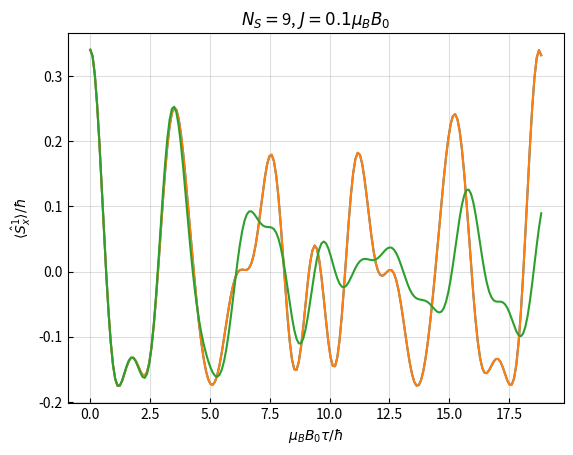

The script that saved this image:
import numpy as np
from numpy import kron
import matplotlib.pyplot as plt
import functools as ft
from copy import deepcopy
from scipy.linalg import expm

#%%
########## Contstruction of the Hamiltonian matrix

def create_spin_operators(Ns):
    Sx = 1/2 * np.array([[0, 1], [1, 0]])
    Sy = 1j/2 * np.array([[0, -1], [1, 0]])
    Sz = 1/2 * np.array([[1, 0], [0, -1]])
    I = np.array([[1, 0], [0, 1]])
    
    
    
    #lists to store the combinations of matrices to turn into tensorial product
    X = [] #for Ns=3 this list will be [Sx, I, I, I, Sx, I, I, I, Sx]
    Y = []
    Z = []
    for i in range(Ns):
         for j in range(Ns):
             if i==j:
                 X.append(Sx)
                 Y.append(Sy)
                 Z.append(Sz)
             if i!=j:
                 X.append(I)
                 Y.append(I)
                 Z.append(I) 
     #tensorial products concatenated by ft.reduce(function, list)
    Sx_list = [ft.reduce(kron, X[i:i+Ns]) for i in range(0, Ns**2, Ns)]
    Sy_list = [ft.reduce(kron, Y[i:i+Ns]) for i in range(0, Ns**2, Ns)]
    Sz_list = [ft.reduce(kron, Z[i:i+Ns]) for i in range(0, Ns**2, Ns)]   
    
    S = []
    for i in range(Ns):
        S.append([Sx_list[i], Sy_list[i], Sz_list[i]])  
    return S, Sx_list
    
#function to describe the nearest neighbour distance considered
def NN_condition(Ns, index1, index2, distance = 1):
    bools = []
    for i in range(distance):
        bools.append(bool(index1%Ns==(index2-distance)%Ns or index1%Ns==(index2+distance)%Ns))
    return bools
#first two dimensions of the matrix is the ij index, the last two are a 3x3 matrix with the D(ij) elements, in this case a diagonal matrix 
       
def dipole_matrix(Ns, J, distance):
    D = np.zeros((Ns, Ns, 3, 3), dtype=complex) #will have to change to more dimensions if different spins have different dipole moment or interaction
    for i in range(Ns):
        for j in range(Ns):
            conditions = NN_condition(Ns, i, j, distance)
            for k in range(3):
                for l in range(3):
                    for m in range(len(conditions)): #loop through distance conditions
                        if conditions[m] and k==l: #there's xy, yz and xz interaction for the dipolar moment?
                            D[i,j, k, l] += J * 10**(-m)  #the interaction decreases one order of magnitude per unit of distance
                    #si afegeixo un elif amb distance 2 veuré més coses?
    return D

#function to multiply B * g(i)*S(i)
def product1(B, gi, Si):
    f = 0
    for i in range(3):
        gs = 0
        for j in range(3):
            gs += gi[i, j] * Si[j] #g(i)*S(i)
        f += B[0,i] * gs
    return f
#external field term in the total hamiltonian
def external_field(B, g, S, Ns):
    H = np.zeros((2**Ns, 2**Ns), dtype=complex)
    for i in range(Ns):
        H += product1(B, g, S[i])
    return H

#function to multiply S(i) * D(ij) * S(j)
def product2(Si, D, Sj):
    sds = 0
    for i in range(3):
        ds = 0
        for j in range(3):
            ds += D[i,j] * Sj[j]  
        sds += Si[i] @ ds
    return sds


#spin-spin interaction term in the hamiltonian
    
    #for a spin chain only consecutive neighbours should interact, 
        #so only neighbour i and j with periodic boundary conditions (5th line condition)
def spin_spin(D, S, Ns, distance):
    H = np.zeros((2**Ns, 2**Ns), dtype=complex)
    for i in range(Ns):
        for j in range(Ns):
            conditions = NN_condition(Ns, i, j, distance)
            for k in range(len(conditions)):
                if conditions[k]: #this condition shouldn't be necessary with the D we built, but it might increase the performance
                    H += product2(S[i], D[i,j], S[j])
    return H


def Hamiltonian(mu, B, g, S, D, Ns, distance):
    return mu * external_field(B, g, S, Ns) + 1/2 * spin_spin(D, S, Ns, distance)


#%%

########## Diagonalisation of Hamiltonian

'''eigval, eigvec = np.linalg.eig(H)
'''
#print(eigval)

#print(eigvec[:,0])

#############################################################
#from vector to number
def v2num(vector): 
    zero = np.array([[1], [0]])
    if (vector==zero).all():
        return 0
    else: 
        return 1
    
#from number to vector
def num2v(num):
    zero = np.array([[1], [0]])
    one = np.array([[0], [1]])
    if num:
        return one
    else: 
        return zero


#############################################################

#creating the basis for n flips

def basis(n, Ns):
    eigenvector = [num2v(1) for i in range(Ns)]
    eigenvector0 = ft.reduce(kron, eigenvector)
    #to continue, add other vectors apart from the zeroth one, corrsponding to the n excitations
    basis = [eigenvector0]
    numeric_basis = [[1 for i in range(Ns)]]
    excitations = {0 : [eigenvector]}
    for k in range(1, n+1): 
        excitations[k] = []
        prev_exc = excitations[k-1] #list with n-1 excitation basis
        #print('# excitations:', k, 'of', n, '\n', Ns,'spins:')
        for i in prev_exc:
            for j in range(Ns):
                if v2num(i[j]) != 0:
                    new_i = deepcopy(i)
                    new_i[j] = num2v(0)
                    excitations[k].append(new_i)
                    vector = ft.reduce(kron, new_i)
                    numeric_vector = [v2num(klm) for klm in new_i]
                    #to avoid adding vectors already included: (need of numeric list here since bools with arrays are tricky)
                    if numeric_vector not in numeric_basis:
                        basis.append(vector)
                        #print(numeric_vector)
                        numeric_basis.append(numeric_vector)
    return basis

def truncated_operator(basis, operator):
    dim = len(basis)
    t_H = np.zeros((dim, dim), dtype=complex)
    for i in range(dim):
        for j in range(dim):
            t_H[i,j] = complex(basis[i].T.conjugate() @ operator @ basis[j])
    return t_H


#%%

########## Propagation of density matrix (state)

#spin that will be measured (index from 0 to Ns-1)


#R(theta) is a 3x3 matrix, it rotates a single spin
def rotation(theta, axis = np.array([[0, 1, 0]])):
    Sx = 1/2 * np.array([[0, 1], [1, 0]])
    Sy = 1j/2 * np.array([[0, -1], [1, 0]])
    Sz = 1/2 * np.array([[1, 0], [0, -1]]) 
    Spin = [Sx, Sy, Sz]
    Sn = np.zeros((2,2), dtype=complex)
    for i in range(3):
        Sn += Spin[i] * float(axis[0,i])
    R = expm(1j * Sn * theta/(2*np.pi))
    return R

def unitary(dt, H):
    u = expm(-1j * dt * H)
    return u

def total_propagation(state, r1, r2, H, tau, time_steps=100):
    t = np.linspace(0, tau, time_steps)
    dt = t[1]-t[0]
    #first step: rotation of pi/2 on all spins 
    s =  r1 @ state
    #second step: unitary evolution during time tau
    u = unitary(dt, H)
    for i in range(time_steps):
        s = u @ s
    #third step: rotation of pi on all spins
    s =  r2 @ s
    #fourth step: unitary evolution during time tau
    for i in range(time_steps):
        s = u @ s
    return s
    

#%%
############# Results and plot
    

def measurement(state, operator):
    v = state.T.conjugate() @ operator @ state
    return float(np.real(v))


def final_plot(spin_index, Ns, distance, muB, B, g, J, basis, figure_name):
    #initialise state
    eigval, eigvec = np.linalg.eig(np.eye(len(basis), len(basis)))
    state = eigvec[:,0]
    #time discretisation
    tau_i = 0
    tau_f = 6*np.pi / muB
    num_taus = 200
    
    tau = np.linspace(tau_i, tau_f, num_taus)
    
    #initialise spin operators
    S, Sx_list = create_spin_operators(Ns)
    #t_S = [[truncated_operator(basis, i[j]) for j in range(3)] for i in S]
    t_Sx_list = [truncated_operator(basis, i) for i in Sx_list]
    #rotations
    I = np.eye(2)
    r1 = rotation(np.pi/2)
    R1_list = [I for i in range(Ns)]
    R1_list[spin_index] = r1
    R1 = ft.reduce(kron, R1_list)
    
    r2 = rotation(np.pi)
    R2_list = R1_list
    R2_list[spin_index] = r2
    R2 = ft.reduce(kron, R2_list)
    
    D = dipole_matrix(Ns, J, distance)
    
    H = Hamiltonian(muB, B, g, S, D, Ns, distance)
    
    t_H = truncated_operator(basis, H)
    t_R1 = truncated_operator(basis, R1)
    t_R2 = truncated_operator(basis, R2)
    
    
    
    final_states = []
    measurements = []
    
    for i in range(num_taus):
        final_states.append(total_propagation(state, t_R1, t_R2, t_H, tau[i], 300)) #modify time steps to increase the accuracy of the time discretization
        measurements.append(measurement(final_states[i], t_Sx_list[spin_index]))
    
    muB_tau = [i * muB for i in tau]
    plt.plot(muB_tau, measurements)
    plt.tick_params(axis='both', direction='in')
    plt.ylabel(r'$\langle \hat{S}_x^1 \rangle/\hbar$')
    plt.xlabel(r'$\mu_B B_0\tau/\hbar$')
    plt.title(r'$N_S=$'+str(Ns)+', $J ='+str(J)+'\mu_B B_0$')
    plt.grid(alpha=0.4)
    plt.savefig(figure_name+'.png', bbox_inches = "tight", dpi=300)
    plt.show()
    
spin_index = 0
distance = 2
Ns = [3, 6, 9]
muB = 1
J = 0.1 * muB
B = np.array([[0, 0, muB]], dtype=complex)
g = 2 * np.eye(3, dtype=complex) #is negative in theory
excitations = 2



from time import process_time 
start_time = process_time()
for i in Ns:
    b = basis(excitations, i)
    figure_name = 'NN_truncated_'+str(excitations)+'excitations_Ns'+str(i)+'_J'+str(J)+'_distance'+str(distance)
    final_plot(spin_index, i, distance, muB, B, g, J, b, figure_name)
    print(process_time()-start_time, 's')
    start_time = process_time()
